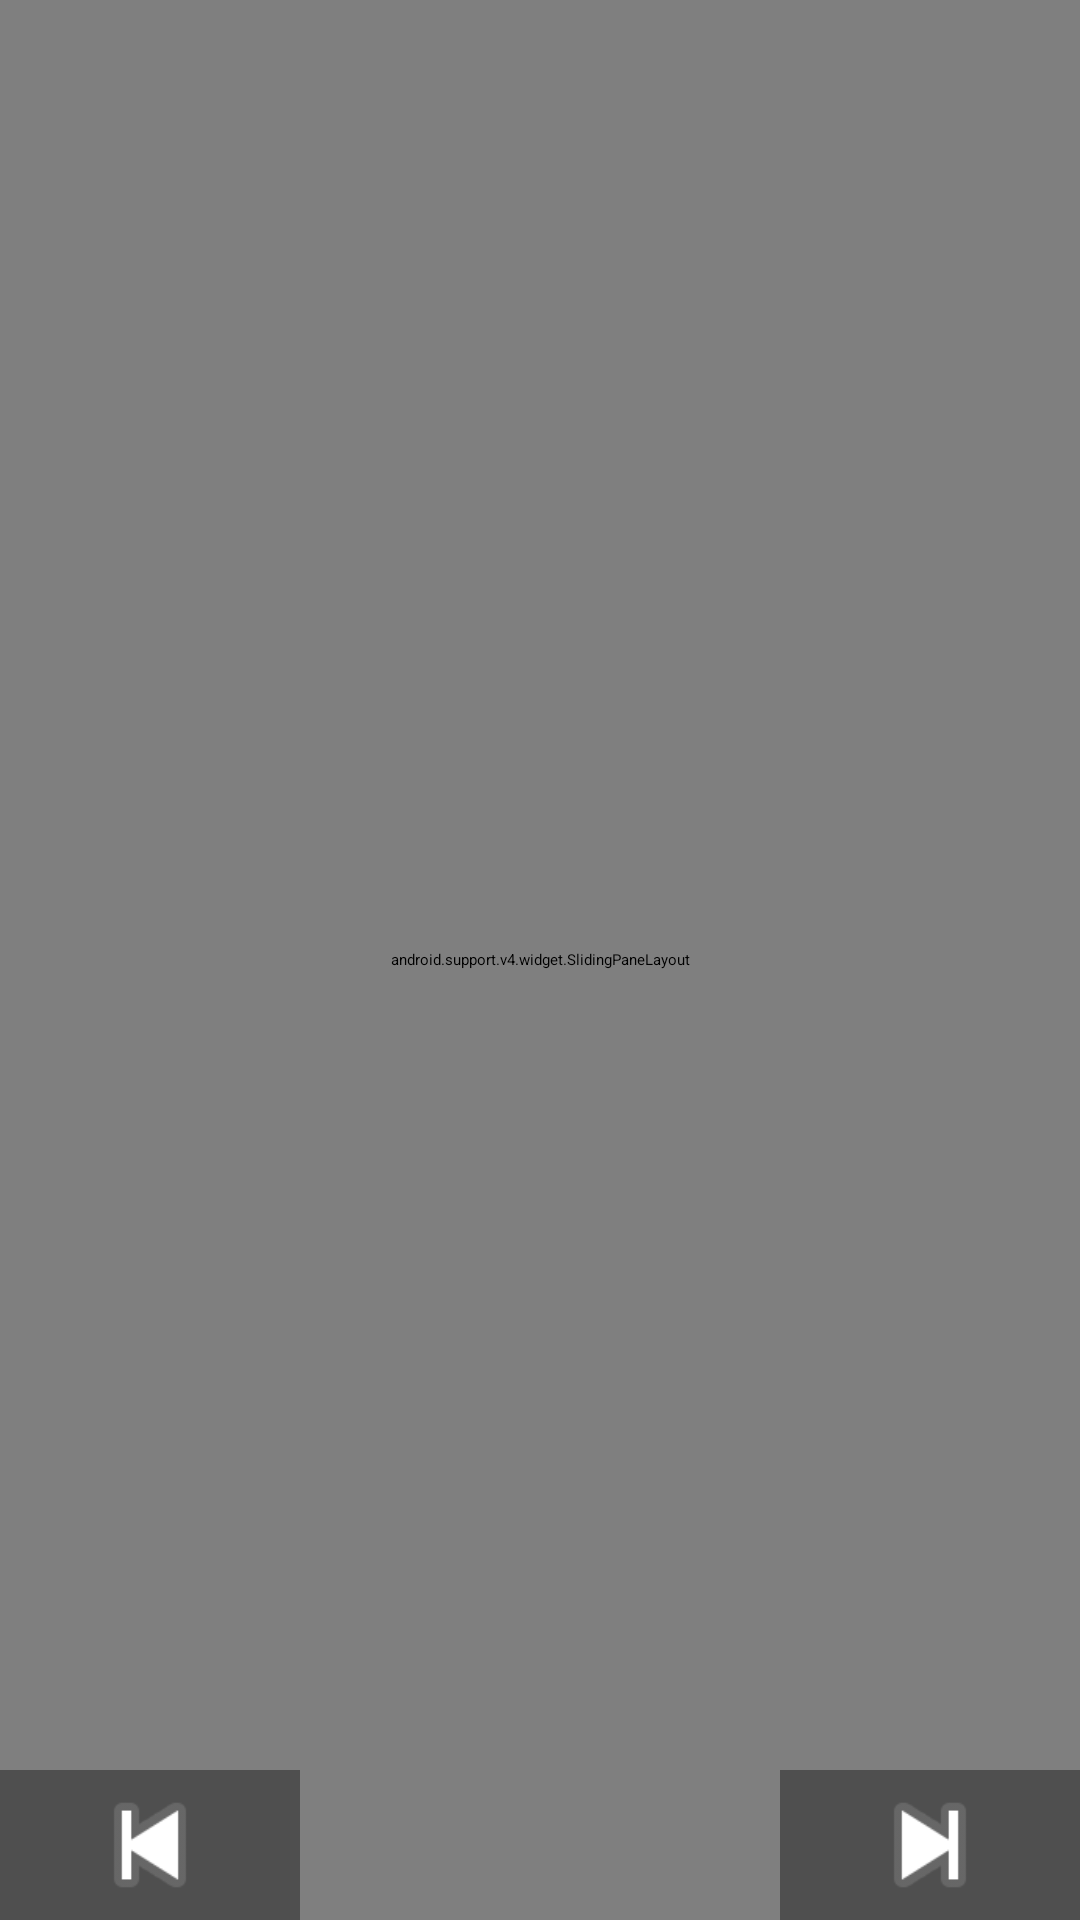

This screen was rendered from an Android layout file. Write that file and the resources it references.
<!-- AndroidManifest.xml: application theme AppTheme.Fullscreen -->
<!-- res/layout/activity_product.xml -->
<?xml version="1.0" encoding="utf-8"?>
<RelativeLayout
    xmlns:android="http://schemas.android.com/apk/res/android"
    android:layout_width="match_parent"
    xmlns:tools="http://schemas.android.com/tools"
    tools:context="in.optho.opthoremedies.Activities.ProductActivity"
    android:layout_height="match_parent" >


    <android.support.v4.widget.SlidingPaneLayout
        android:layout_width="match_parent"
        android:layout_height="match_parent"
        android:layoutDirection="rtl"
        android:id="@+id/slidingpane">

    
        <FrameLayout
        android:id="@+id/leftpane"
        android:layout_width="100dp"
        android:paddingBottom="50dp"
            android:layoutDirection="ltr"
            android:background="@color/colorBlack"
        android:layout_height="match_parent"
        android:layout_gravity="right" />

    <FrameLayout
        android:id="@+id/content_frame"
        android:layout_width="match_parent"
        android:layout_height="match_parent"
        android:layoutDirection="ltr"
        android:layout_gravity="left"
        android:layout_weight="1">

    </FrameLayout>

    </android.support.v4.widget.SlidingPaneLayout>



    <RelativeLayout
        android:layout_width="match_parent"
        android:layout_height="50dp"
        android:layout_alignParentBottom="true"
        android:layout_centerVertical="true">

        <ImageView
            android:id="@+id/prev"
            android:layout_width="100dp"
            android:layout_height="match_parent"
            android:layout_alignParentLeft="true"
            android:background="@color/colorBlacktint"
            android:src="@android:drawable/ic_media_previous" />

        <ImageView
            android:id="@+id/next"
            android:layout_width="100dp"
            android:layout_height="match_parent"
            android:layout_alignParentRight="true"
            android:background="@color/colorBlacktint"
            android:src="@android:drawable/ic_media_next" />


    </RelativeLayout>


</RelativeLayout>
<!-- resources referenced by this layout -->
<resources>
  <color name="colorBlack">#000000</color>
  <color name="colorBlacktint">#60000000</color>
</resources>
